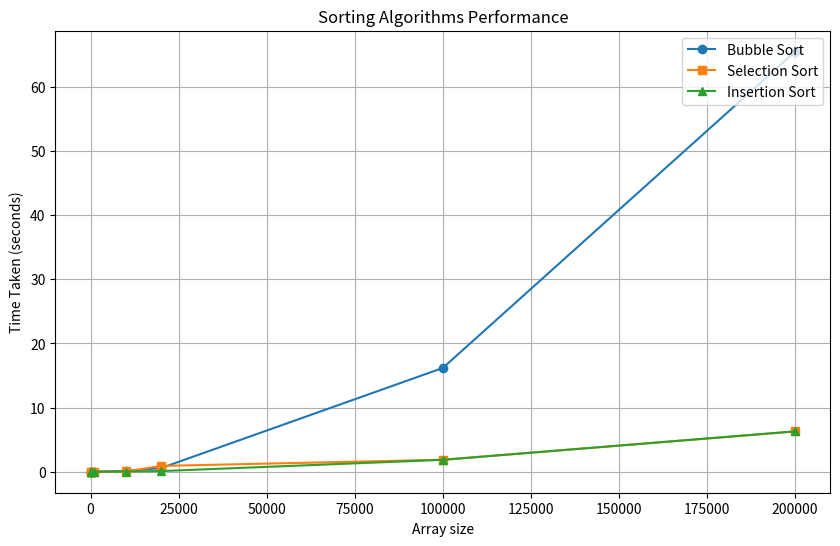

Write Python code to recreate this figure.
import matplotlib.pyplot as plt


x = [10, 100, 1000, 10000, 20000, 100000, 200000]

bubble_sort = [
    2.655e-5,
    9.0449e-5,
    1.87955e-3,
    1.12942e-1,
    5.64069e-1,
    1.6174e1,
    6.547326e1
]

insertion_sort = [
    8.45e-7,
    1.6363e-5,
    5.30263e-4,
    3.25709e-2,
    9.86171e-2,
    1.85394e0,
    6.29461e0
]

selection_sort = [
    5.86e-7,
    1.6062e-5,
    3.87534e-4,
    3.49979e-2,
    9.02373e-1,
    1.86754e0,
    6.274428e0
]

plt.figure(figsize=(10, 6))
plt.plot(x, bubble_sort, label="Bubble Sort", marker="o")
plt.plot(x, selection_sort, label="Selection Sort", marker="s")
plt.plot(x, insertion_sort, label="Insertion Sort", marker="^")


plt.title("Sorting Algorithms Performance")
plt.xlabel("Array size")
plt.ylabel("Time Taken (seconds)")
plt.grid(True)
plt.legend(loc="upper right")


plt.savefig("sorting_algorithms_graph.png", dpi=300, bbox_inches="tight")

plt.show()
